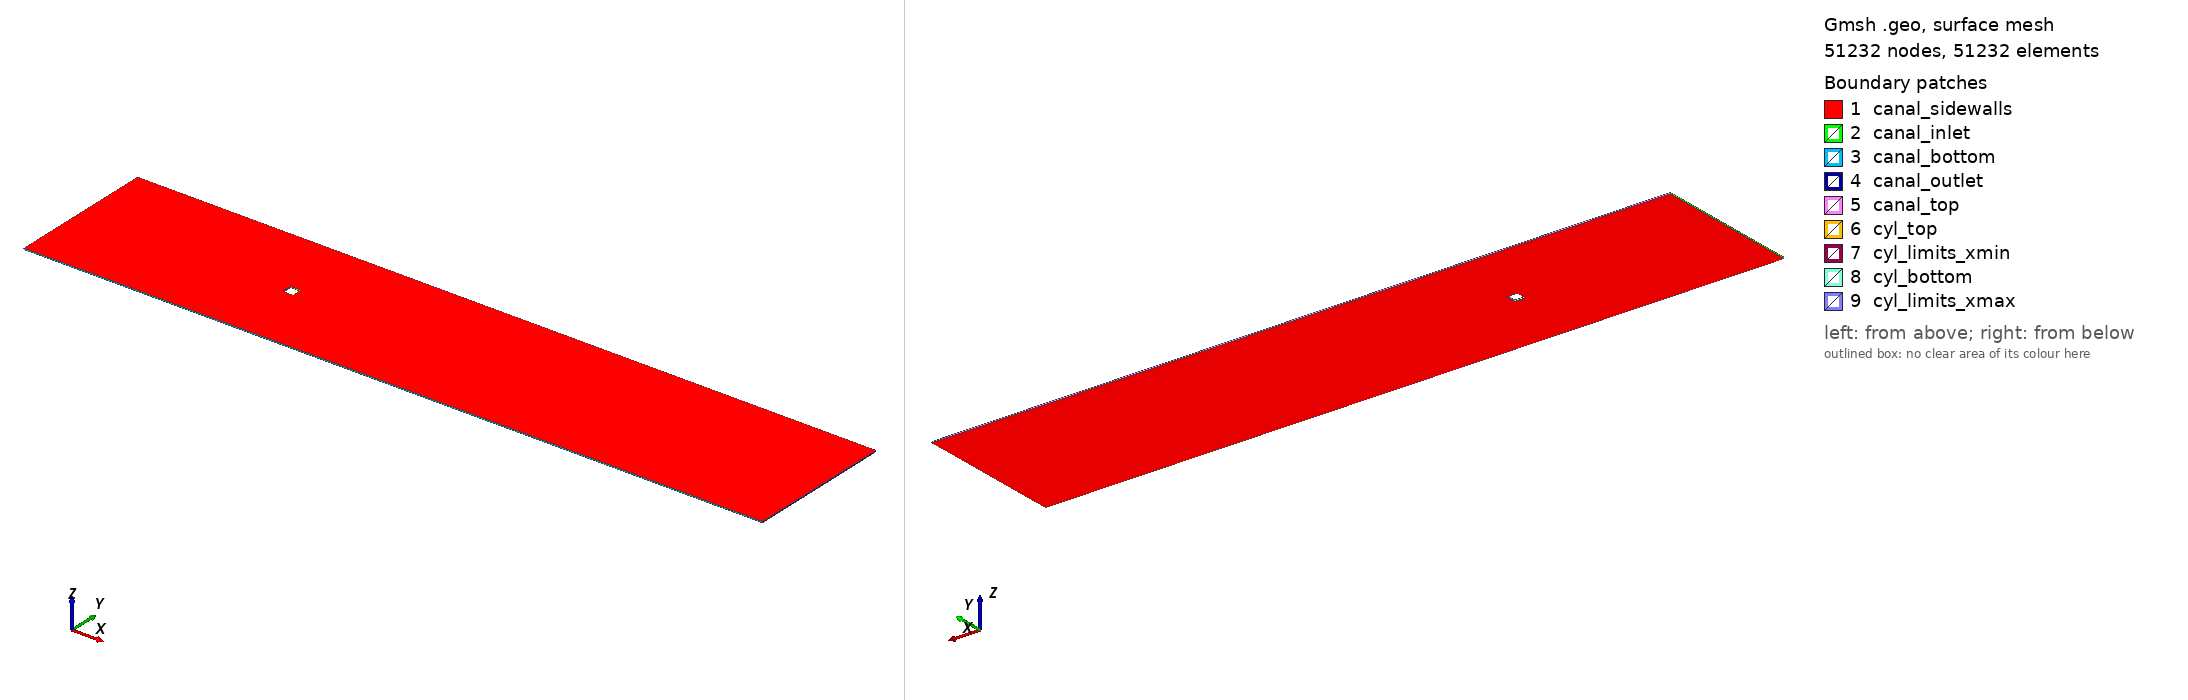

Gmsh geometry script, surface-meshed: 51232 nodes, 51232 surface elements. Boundary patches (legend numbers): 1 canal_sidewalls, 2 canal_inlet, 3 canal_bottom, 4 canal_outlet, 5 canal_top, 6 cyl_top, 7 cyl_limits_xmin, 8 cyl_bottom, 9 cyl_limits_xmax. Left view from above one corner, right view from below the opposite corner. Legend entries are the model's physical surfaces. The drawing asked Gmsh for element sizes between 1% and 20% of the model's largest extent; the script's own settings can give other sizes.

=== channel.geo (drawn) ===
/*----------  Parameters  ----------*/

H = 0.04;
lc_cyl = 0.0010;
lc_far = 0.0100;

Lup   =  20*H; // front
Lwake =  50*H; // back
Lside =   7*H; // side
Lz    = 0.1*H; // Z

N_cyl   = (H/lc_cyl) +1;
N_limit = ((2*Lside)/lc_far) +1;
N_side  = ((Lup+Lwake)/lc_far) +1;
N_z     = 1; 

/*----------  Point  ----------*/

Point(1) = { H/2,  H/2, 0, lc_cyl};
Point(2) = { H/2, -H/2, 0, lc_cyl};
Point(3) = {-H/2, -H/2, 0, lc_cyl};
Point(4) = {-H/2,  H/2, 0, lc_cyl};

Point(5) = { -Lup,  Lside, 0, lc_far};
Point(6) = { -Lup, -Lside, 0, lc_far};
Point(7) = {Lwake, -Lside, 0, lc_far};
Point(8) = {Lwake,  Lside, 0, lc_far};

/*----------  Lines  ----------*/

Line(1) = {1, 2};
Line(2) = {2, 3};
Line(3) = {3, 4};
Line(4) = {4, 1};

Line(5) = {5, 6};
Line(6) = {6, 7};
Line(7) = {7, 8};
Line(8) = {8, 5};

Curve Loop(1) = {1, 2, 3, 4};
Curve Loop(2) = {5, 6, 7, 8};
Plane Surface(1) = {2, 1}; // Cut out by writing in the order (outside, inside)

Transfinite Curve {1, 2, 3, 4} = N_cyl Using Progression 1;

Transfinite Curve {5, 7} = N_limit Using Progression 1;
Transfinite Curve {6, 8} = N_side  Using Progression 1;

/*----------  Volume  ----------*/

Recombine Surface {1};

layers[] = Extrude {0, 0, Lz} { 
    Surface{1}; Layers{N_z}; Recombine;
};

Physical Surface("canal_top")       = {33};
Physical Surface("canal_bottom")    = {25};
Physical Surface("canal_inlet")     = {21};
Physical Surface("canal_outlet")    = {29};
Physical Surface("canal_sidewalls") = {1, 50};

Physical Surface("cyl_top")         = {37};
Physical Surface("cyl_bottom")      = {45};
Physical Surface("cyl_limits_xmin") = {41};
Physical Surface("cyl_limits_xmax") = {49};

Physical Volume("vol") = {1};
